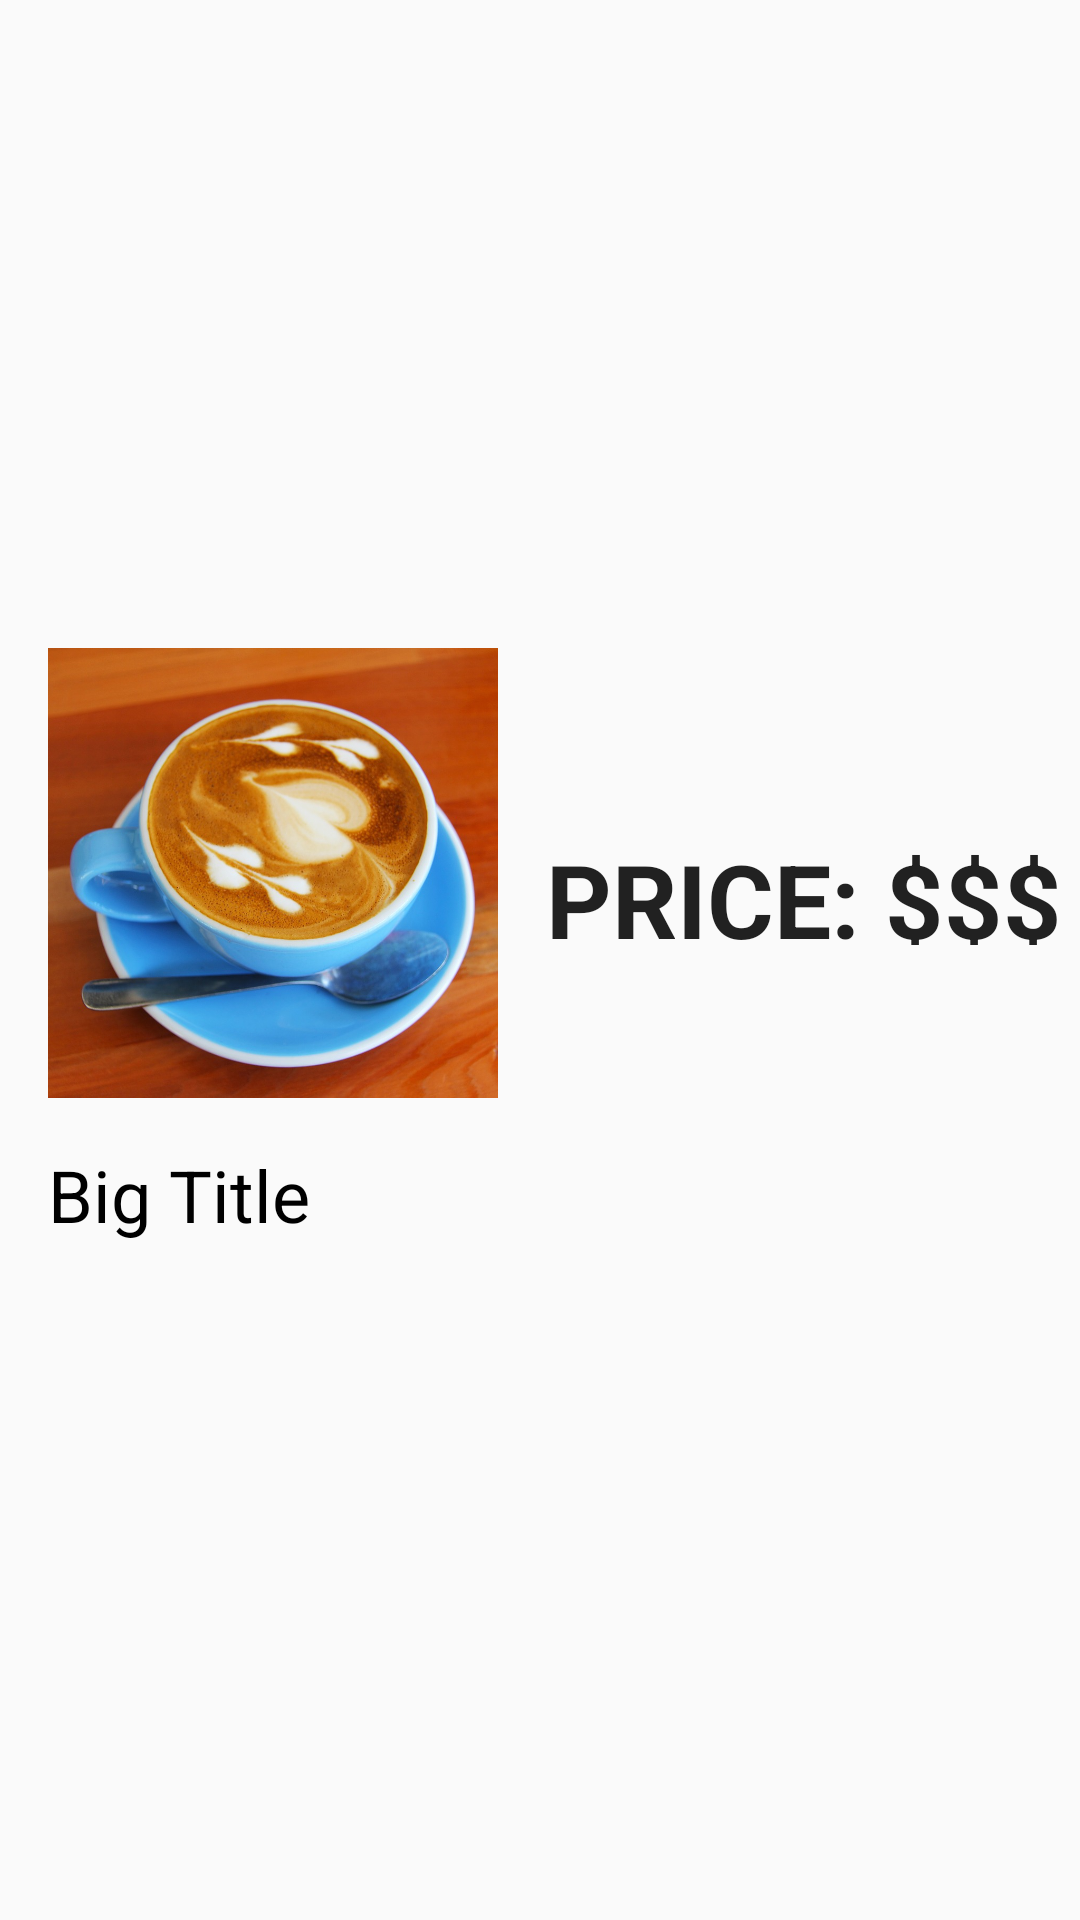

Here is an Android app screen rendered from its layout file. Give the layout XML and the strings, colors and styles it references.
<!-- AndroidManifest.xml: activity theme DrinksActivityTheme -->
<!-- res/layout/activity_details_drinks.xml -->
<?xml version="1.0" encoding="utf-8"?>
<ScrollView xmlns:android="http://schemas.android.com/apk/res/android"
    xmlns:app="http://schemas.android.com/apk/res-auto"
    xmlns:tools="http://schemas.android.com/tools"
    android:layout_width="match_parent"
    android:layout_height="match_parent"
    tools:context=".DetailsDrinksActivity">

    <RelativeLayout
        android:layout_width="match_parent"
        android:layout_height="match_parent"
        tools:context=".DetailsDrinksActivity">

        <androidx.viewpager.widget.ViewPager
            android:id="@+id/ViewPager"
            android:layout_width="match_parent"
            android:layout_height="200sp"
            android:layout_centerHorizontal="true" />

        <ImageView
            android:id="@+id/DrinksImage"
            android:layout_width="150dp"
            android:layout_height="150dp"
            android:layout_below="@id/ViewPager"
            android:layout_alignParentStart="true"
            android:layout_margin="16dp"
            android:contentDescription="image of Drinks"
            android:scaleType="centerCrop"
            android:transitionName="foodImage"
            app:srcCompat="@drawable/drinks2" />

        <TextView
            android:id="@+id/DrinksPrice"
            android:layout_width="match_parent"
            android:layout_height="wrap_content"
            android:layout_above="@+id/DrinksName"
            android:layout_alignTop="@id/DrinksImage"
            android:layout_marginStart="0dp"
            android:layout_marginTop="61dp"
            android:layout_marginBottom="67dp"
            android:layout_toEndOf="@+id/DrinksImage"
            android:text="Price: $$$"
            android:textAllCaps="true"
            android:textAppearance="@style/TextAppearance.AppCompat.Large"
            android:textSize="34sp"
            android:textStyle="bold" />

        <TextView
            android:id="@+id/DrinksName"
            android:layout_width="wrap_content"
            android:layout_height="wrap_content"
            android:layout_below="@id/DrinksImage"
            android:layout_alignStart="@id/DrinksImage"
            android:text="Big Title"
            android:textColor="	#000000"
            android:textSize="24sp" />

        <TextView
            android:id="@+id/DrinksText1"
            android:layout_width="wrap_content"
            android:layout_height="wrap_content"
            android:layout_below="@id/DrinksName"
            android:layout_alignStart="@id/DrinksImage"
            android:layout_marginTop="16dp"
            android:layout_marginRight="16dp"
            android:textSize="16sp"
            android:textStyle="italic" />

        <TextView
            android:id="@+id/DrinksText2"
            android:layout_width="wrap_content"
            android:layout_height="wrap_content"
            android:layout_below="@id/DrinksText1"
            android:layout_alignStart="@id/DrinksImage"
            android:layout_marginTop="16sp"
            android:textSize="20sp" />

    </RelativeLayout>

</ScrollView>
<!-- resources referenced by this layout -->
<resources>
  <!-- drawable drinks2: jpg bitmap (drawable, 177555 bytes) -->
  <style name="DrinksActivityTheme" parent="AppTheme">
          <item name="colorPrimary">@color/appBar_Drinks</item>
          <item name="colorPrimaryDark">@color/appBar_Drinks</item>
          <item name="android:windowAnimationStyle">@style/SlideHorizontalActivityAnimation</item>
      </style>
  
      // Search
  <style name="AppTheme" parent="Theme.AppCompat.Light.DarkActionBar">
          
          <item name="colorPrimary">@color/colorPrimary</item>
          <item name="colorPrimaryDark">@color/colorPrimaryDark</item>
          <item name="colorAccent">@color/colorAccent</item>
      </style>
  
      ///////////////////////////////// Custom styles ////////////////////////////////////////////////
  
      // Sweets
  <color name="appBar_Drinks">#0091EA</color>
  <style name="SlideHorizontalActivityAnimation" parent="@android:style/Animation.Activity">
          <item name="android:activityOpenEnterAnimation">@anim/slide_in_right</item>
          <item name="android:activityOpenExitAnimation">@anim/slide_out_left</item>
          <item name="android:activityCloseEnterAnimation">@anim/slide_in_left</item>
          <item name="android:activityCloseExitAnimation">@anim/slide_out_right</item>
      </style>
  <color name="colorPrimary">#000000</color>
  <color name="colorPrimaryDark">#000000</color>
  <color name="colorAccent">#03DAC5</color>
  
      ///////////////////////////////// Custom Colors ////////////////////////////////////////////////
</resources>
